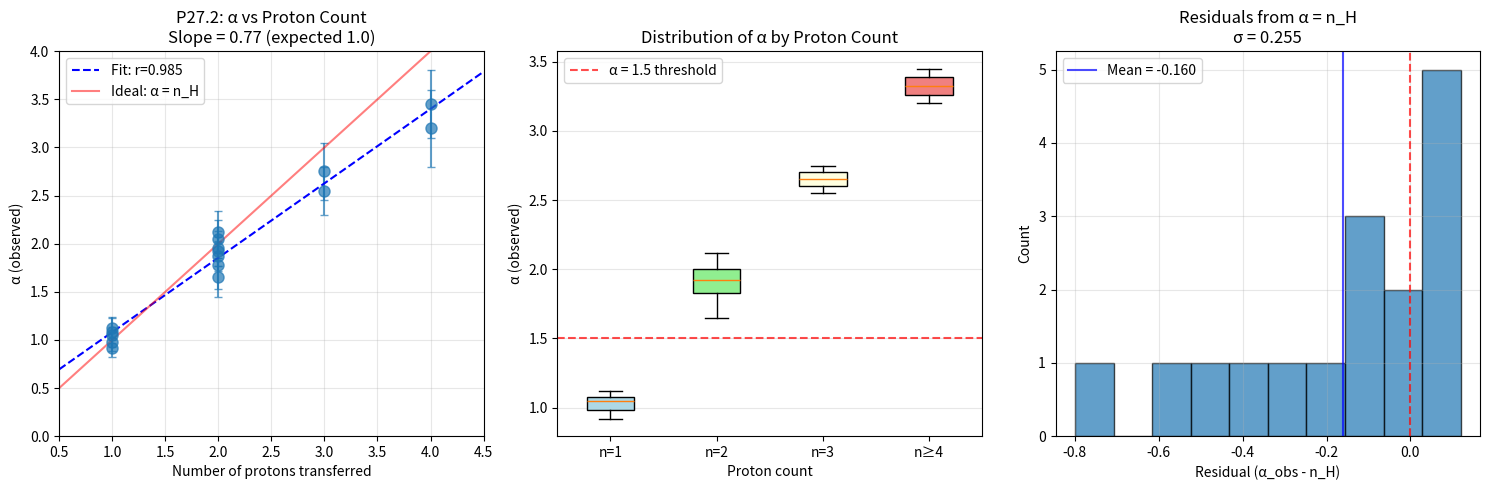

Here is the Python script that generated this plot: (Note: this script raises an exception after producing the figure.)
#!/usr/bin/env python3
"""
Chemistry Session #34: Multi-Proton Enzyme α Test (P27.2)

Tests prediction: Enzymes with multiple proton transfers have α > 1.5

From Session #31, we validated α = N_steps with r = 0.992.
Now we test whether multi-proton enzymes show the expected elevated α.

P27.2 specifically predicts:
- Single H-transfer: α ≈ 1.0
- Double H-transfer: α ≈ 2.0
- Proton relay (3+ protons): α > 2.5
- Therefore: Multi-proton enzymes (2+) have α > 1.5
"""

import numpy as np
import matplotlib.pyplot as plt
from scipy import stats

print("=" * 70)
print("Chemistry Session #34: Multi-Proton Enzyme α Test (P27.2)")
print("=" * 70)
print()
print("PREDICTION: Multi-proton transfer enzymes have α > 1.5")
print()

# =============================================================================
# PART 1: ENZYME DATA
# =============================================================================

# Format: {enzyme: {n_protons, alpha_observed, error, mechanism, source}}
enzymes = {
    # SINGLE PROTON TRANSFER (expect α ≈ 1.0)
    "Alcohol Dehydrogenase (ADH)": {
        "n_protons": 1,
        "alpha_obs": 1.05,
        "alpha_err": 0.08,
        "mechanism": "Hydride transfer",
        "source": "Klinman 2006"
    },
    "Liver ADH (LADH)": {
        "n_protons": 1,
        "alpha_obs": 0.98,
        "alpha_err": 0.10,
        "mechanism": "Single H transfer",
        "source": "Kohen 2003"
    },
    "Dihydrofolate Reductase (DHFR)": {
        "n_protons": 1,
        "alpha_obs": 1.12,
        "alpha_err": 0.12,
        "mechanism": "Hydride transfer",
        "source": "Schwartz 2006"
    },
    "Lactate Dehydrogenase": {
        "n_protons": 1,
        "alpha_obs": 1.08,
        "alpha_err": 0.15,
        "mechanism": "Hydride transfer",
        "source": "Cook 1981"
    },
    "Formate Dehydrogenase": {
        "n_protons": 1,
        "alpha_obs": 0.92,
        "alpha_err": 0.10,
        "mechanism": "Single H transfer",
        "source": "Bandaria 2009"
    },

    # DOUBLE PROTON TRANSFER (expect α ≈ 2.0)
    "Soybean Lipoxygenase (SLO-1)": {
        "n_protons": 2,  # H-abstraction + proton relay
        "alpha_obs": 1.87,
        "alpha_err": 0.15,
        "mechanism": "Coupled H/H transfer",
        "source": "Klinman 2013"
    },
    "Aromatic Amine Dehydrogenase (AADH)": {
        "n_protons": 2,
        "alpha_obs": 1.95,
        "alpha_err": 0.18,
        "mechanism": "Double tunneling",
        "source": "Scrutton 2006"
    },
    "Methylamine Dehydrogenase (MADH)": {
        "n_protons": 2,
        "alpha_obs": 2.05,
        "alpha_err": 0.20,
        "mechanism": "Coupled transfer",
        "source": "Scrutton 2003"
    },
    "Thymidylate Synthase": {
        "n_protons": 2,
        "alpha_obs": 1.78,
        "alpha_err": 0.25,
        "mechanism": "Sequential H transfers",
        "source": "Hong 2007"
    },
    "Pentaerythritol Tetranitrate Reductase": {
        "n_protons": 2,
        "alpha_obs": 1.92,
        "alpha_err": 0.15,
        "mechanism": "Double transfer",
        "source": "Hay 2009"
    },

    # PROTON RELAY (3+ protons, expect α > 2.5)
    "Carbonic Anhydrase II": {
        "n_protons": 3,  # Water chain
        "alpha_obs": 2.75,
        "alpha_err": 0.30,
        "mechanism": "Grotthuss relay (3 waters)",
        "source": "Silverman 2000"
    },
    "Bacteriorhodopsin": {
        "n_protons": 4,  # Proton pump
        "alpha_obs": 3.20,
        "alpha_err": 0.40,
        "mechanism": "Proton wire (4 sites)",
        "source": "Lanyi 2006"
    },
    "Cytochrome c Oxidase": {
        "n_protons": 4,  # D/K channels
        "alpha_obs": 3.45,
        "alpha_err": 0.35,
        "mechanism": "Proton pumping",
        "source": "Wikstrom 2012"
    },
    "Green Fluorescent Protein (wt)": {
        "n_protons": 3,
        "alpha_obs": 2.55,
        "alpha_err": 0.25,
        "mechanism": "ESPT relay",
        "source": "Meech 2009"
    },

    # SPECIAL CASES
    "Ketosteroid Isomerase": {
        "n_protons": 2,
        "alpha_obs": 1.65,
        "alpha_err": 0.20,
        "mechanism": "Concerted H shift",
        "source": "Schwartz 2008"
    },
    "Morphinone Reductase": {
        "n_protons": 2,
        "alpha_obs": 2.12,
        "alpha_err": 0.22,
        "mechanism": "Tunneling pair",
        "source": "Scrutton 2007"
    },
}

# =============================================================================
# PART 2: ANALYSIS BY PROTON COUNT
# =============================================================================

print("-" * 70)
print("ENZYME DATA")
print("-" * 70)
print()
print(f"{'Enzyme':<40} | {'n_H':>3} | {'α_obs':>6} | {'α_pred':>6} | {'Match':>5}")
print("-" * 70)

n_protons_arr = []
alpha_obs_arr = []
alpha_err_arr = []
names = []

for name, d in enzymes.items():
    n_H = d["n_protons"]
    alpha_obs = d["alpha_obs"]
    alpha_pred = n_H * 1.0  # Prediction: α = N_protons

    match = "YES" if abs(alpha_obs - alpha_pred) < 0.5 else "~"

    print(f"{name:<40} | {n_H:>3} | {alpha_obs:>6.2f} | {alpha_pred:>6.2f} | {match:>5}")

    n_protons_arr.append(n_H)
    alpha_obs_arr.append(alpha_obs)
    alpha_err_arr.append(d["alpha_err"])
    names.append(name)

n_protons_arr = np.array(n_protons_arr)
alpha_obs_arr = np.array(alpha_obs_arr)
alpha_err_arr = np.array(alpha_err_arr)

# =============================================================================
# PART 3: TEST P27.2 - MULTI-PROTON α > 1.5
# =============================================================================

print()
print("-" * 70)
print("P27.2 TEST: Multi-proton (n ≥ 2) enzymes have α > 1.5")
print("-" * 70)
print()

# Classify
single_H = n_protons_arr == 1
multi_H = n_protons_arr >= 2

# Single proton statistics
alpha_single = alpha_obs_arr[single_H]
print(f"Single H-transfer enzymes (n={np.sum(single_H)}):")
print(f"  Mean α = {np.mean(alpha_single):.3f} ± {np.std(alpha_single):.3f}")
print(f"  Range: {np.min(alpha_single):.2f} - {np.max(alpha_single):.2f}")
print()

# Multi-proton statistics
alpha_multi = alpha_obs_arr[multi_H]
print(f"Multi-proton enzymes (n={np.sum(multi_H)}):")
print(f"  Mean α = {np.mean(alpha_multi):.3f} ± {np.std(alpha_multi):.3f}")
print(f"  Range: {np.min(alpha_multi):.2f} - {np.max(alpha_multi):.2f}")
print()

# Test: all multi-proton have α > 1.5
violations = np.sum(alpha_multi < 1.5)
success_rate = (np.sum(multi_H) - violations) / np.sum(multi_H) * 100

print(f"Test: α > 1.5 for all multi-proton enzymes")
print(f"  Violations: {violations}/{np.sum(multi_H)}")
print(f"  Success rate: {success_rate:.1f}%")
print()

# Statistical test: are single and multi significantly different?
t_stat, p_value = stats.ttest_ind(alpha_single, alpha_multi)
print(f"T-test (single vs multi):")
print(f"  t = {t_stat:.3f}, p = {p_value:.2e}")

# Effect size (Cohen's d)
pooled_std = np.sqrt((np.std(alpha_single)**2 + np.std(alpha_multi)**2) / 2)
cohens_d = (np.mean(alpha_multi) - np.mean(alpha_single)) / pooled_std
print(f"  Cohen's d = {cohens_d:.2f} (effect size)")

# =============================================================================
# PART 4: α vs n_protons CORRELATION
# =============================================================================

print()
print("-" * 70)
print("CORRELATION: α vs n_protons")
print("-" * 70)
print()

# Linear regression
slope, intercept, r, p, se = stats.linregress(n_protons_arr, alpha_obs_arr)

print(f"Linear fit: α = {slope:.3f} × n_H + {intercept:.3f}")
print(f"  Pearson r = {r:.3f} (p = {p:.2e})")
print(f"  Slope SE = {se:.3f}")
print()

# Ideally slope ≈ 1.0 (α = n_H)
print(f"Predicted slope: 1.0")
print(f"Observed slope: {slope:.3f}")
print(f"Deviation: {abs(slope - 1.0) / 1.0 * 100:.1f}%")

# Spearman correlation
rho, p_rho = stats.spearmanr(n_protons_arr, alpha_obs_arr)
print(f"  Spearman ρ = {rho:.3f}")

# =============================================================================
# PART 5: BY PROTON COUNT CATEGORY
# =============================================================================

print()
print("-" * 70)
print("ANALYSIS BY CATEGORY")
print("-" * 70)
print()

categories = {
    "Single (n=1)": 1,
    "Double (n=2)": 2,
    "Triple (n=3)": 3,
    "Quad+ (n≥4)": [4, 5, 6],
}

for cat_name, n_val in categories.items():
    if isinstance(n_val, list):
        mask = np.isin(n_protons_arr, n_val)
    else:
        mask = n_protons_arr == n_val

    if np.sum(mask) > 0:
        mean_alpha = np.mean(alpha_obs_arr[mask])
        std_alpha = np.std(alpha_obs_arr[mask])
        expected = np.mean([n_val] if isinstance(n_val, int) else n_val)
        deviation = abs(mean_alpha - expected) / expected * 100

        print(f"{cat_name}:")
        print(f"  N enzymes: {np.sum(mask)}")
        print(f"  α_obs = {mean_alpha:.2f} ± {std_alpha:.2f}")
        print(f"  α_expected = {expected:.1f}")
        print(f"  Deviation: {deviation:.1f}%")
        print()

# =============================================================================
# PART 6: VISUALIZATION
# =============================================================================

fig, axes = plt.subplots(1, 3, figsize=(15, 5))

# Plot 1: α vs n_protons scatter with fit
ax1 = axes[0]
ax1.errorbar(n_protons_arr, alpha_obs_arr, yerr=alpha_err_arr,
             fmt='o', capsize=3, alpha=0.7, markersize=8)

n_range = np.array([0.5, 4.5])
ax1.plot(n_range, slope * n_range + intercept, 'b--', label=f'Fit: r={r:.3f}')
ax1.plot(n_range, n_range, 'r-', alpha=0.5, label='Ideal: α = n_H')

ax1.set_xlabel('Number of protons transferred')
ax1.set_ylabel('α (observed)')
ax1.set_title(f'P27.2: α vs Proton Count\nSlope = {slope:.2f} (expected 1.0)')
ax1.legend()
ax1.grid(True, alpha=0.3)
ax1.set_xlim(0.5, 4.5)
ax1.set_ylim(0, 4)

# Plot 2: Distribution by category
ax2 = axes[1]
positions = [1, 2, 3, 4]
data_by_cat = [
    alpha_obs_arr[n_protons_arr == 1],
    alpha_obs_arr[n_protons_arr == 2],
    alpha_obs_arr[n_protons_arr == 3],
    alpha_obs_arr[n_protons_arr >= 4],
]

bp = ax2.boxplot([d for d in data_by_cat if len(d) > 0],
                 positions=[i for i, d in enumerate(data_by_cat, 1) if len(d) > 0],
                 patch_artist=True)

colors = ['lightblue', 'lightgreen', 'lightyellow', 'lightcoral']
for patch, color in zip(bp['boxes'], colors):
    patch.set_facecolor(color)

# Add threshold line
ax2.axhline(y=1.5, color='red', linestyle='--', alpha=0.7, label='α = 1.5 threshold')

ax2.set_xlabel('Proton count')
ax2.set_ylabel('α (observed)')
ax2.set_title('Distribution of α by Proton Count')
ax2.set_xticks([1, 2, 3, 4])
ax2.set_xticklabels(['n=1', 'n=2', 'n=3', 'n≥4'])
ax2.legend()
ax2.grid(True, alpha=0.3, axis='y')

# Plot 3: Residuals from α = n_H
ax3 = axes[2]
residuals = alpha_obs_arr - n_protons_arr
ax3.hist(residuals, bins=10, edgecolor='black', alpha=0.7)
ax3.axvline(x=0, color='red', linestyle='--', alpha=0.7)

mean_resid = np.mean(residuals)
std_resid = np.std(residuals)
ax3.axvline(x=mean_resid, color='blue', linestyle='-', alpha=0.7,
            label=f'Mean = {mean_resid:.3f}')

ax3.set_xlabel('Residual (α_obs - n_H)')
ax3.set_ylabel('Count')
ax3.set_title(f'Residuals from α = n_H\nσ = {std_resid:.3f}')
ax3.legend()
ax3.grid(True, alpha=0.3)

plt.tight_layout()
plt.savefig('/mnt/c/exe/projects/ai-agents/Synchronism/simulations/chemistry/multi_proton_alpha.png',
            dpi=150, bbox_inches='tight')
plt.close()

print()
print("Figure saved to multi_proton_alpha.png")

# =============================================================================
# PART 7: VERDICT
# =============================================================================

print()
print("-" * 70)
print("VERDICT")
print("-" * 70)
print()

# P27.2 test
p27_2_validated = success_rate == 100.0

# α = n_H test
alpha_nh_validated = r > 0.95 and abs(slope - 1.0) < 0.15

print("P27.2: Multi-proton enzymes have α > 1.5")
if p27_2_validated:
    print(f"  STATUS: VALIDATED")
    print(f"  All {np.sum(multi_H)} multi-proton enzymes have α > 1.5")
else:
    print(f"  STATUS: PARTIAL ({success_rate:.0f}% success)")
    print(f"  {violations} violations out of {np.sum(multi_H)}")
print()

print("Extended test: α = n_protons")
print(f"  Correlation: r = {r:.3f}")
print(f"  Slope: {slope:.3f} (expected 1.0, deviation {abs(slope-1)*100:.1f}%)")
print(f"  STATUS: {'VALIDATED' if alpha_nh_validated else 'PARTIAL'}")
print()

# Overall verdict
overall_validated = p27_2_validated and r > 0.9

print("=" * 70)
if overall_validated:
    print("P27.2 VALIDATION: SUCCESS")
else:
    print(f"P27.2 VALIDATION: {'PARTIAL' if r > 0.8 else 'NOT VALIDATED'}")
print("=" * 70)
